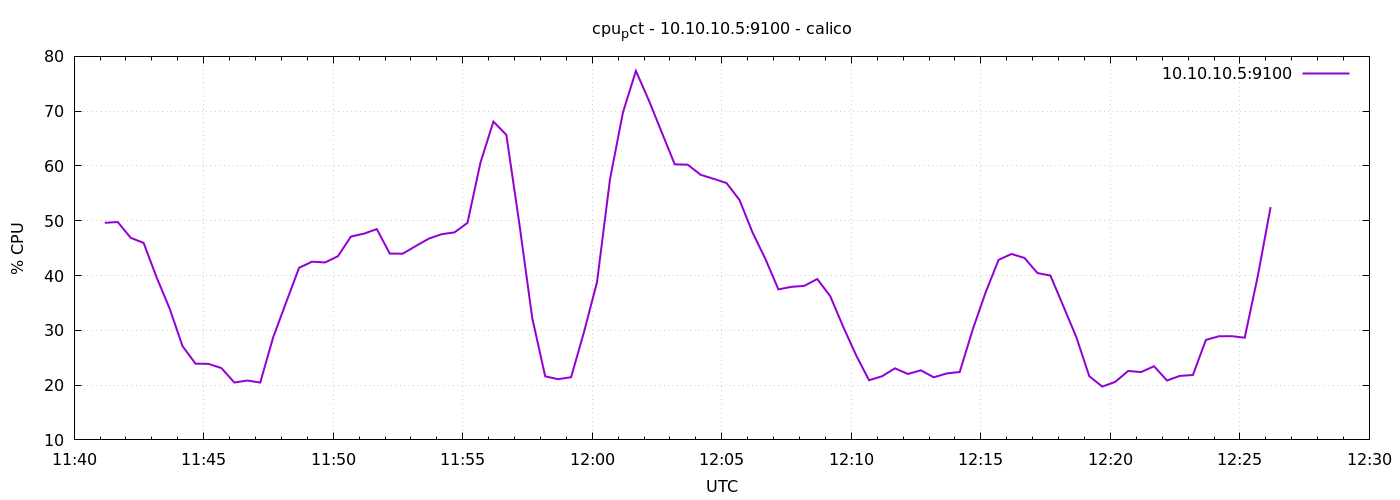

Data behind this chart, as committed beside it:
1776858071	49.62380952381258
1776858101	49.77
1776858131	46.89
1776858161	45.94
1776858191	39.68
1776858221	34.01
1776858251	27.12
1776858281	23.92
1776858311	23.88
1776858341	23.11
1776858371	20.48
1776858401	20.83
1776858431	20.46
1776858461	28.73
1776858491	35.1
1776858521	41.42
1776858551	42.53
1776858581	42.39
1776858611	43.53
1776858641	47.11
1776858671	47.64
1776858701	48.48
1776858731	44
1776858761	43.99
1776858791	45.38
1776858821	46.72
1776858851	47.54
1776858881	47.88
1776858911	49.61
1776858941	60.59
1776858971	68.1
1776859001	65.67
1776859031	49.52
1776859061	32.23
1776859091	21.6
1776859121	21.08
1776859151	21.44
1776859181	29.75
1776859211	38.81
1776859241	57.55
1776859271	69.77
1776859301	77.34
1776859331	71.97
1776859361	66.12
1776859391	60.3
1776859421	60.23
1776859451	58.38
1776859481	57.65
1776859511	56.87
1776859541	53.79
1776859571	47.89
1776859601	43.02
1776859631	37.48
1776859661	37.93
1776859691	38.11
1776859721	39.37
1776859751	36.25
1776859781	30.67
1776859811	25.45
1776859841	20.89
1776859871	21.61
... 30 more rows
